Run: headless pygame with SDL's dummy video driver; simulated clock (each Clock.tick advances the game by its frame time, no real sleeping); random seed 0; keys injected as events and as key.get_pressed() state; mouse plan: one left click at the window centre at the start of phase 2, then a move to the lower-right quarter at the start of phase 3.
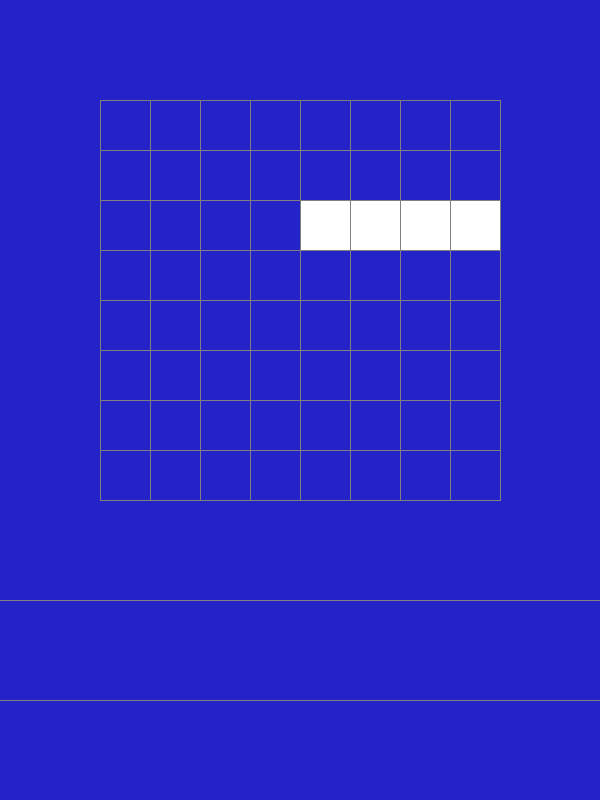
Frame 1 of 4 · flips 1–60 · no input
Frame 2 of 4 · flips 61–180 · clicked the window centre · tapped SPACE, RETURN · held RIGHT (→), D · screen unchanged from frame 1, image omitted
Frame 3 of 4 · flips 181–300 · moved the mouse to the lower-right quarter · held DOWN (↓), S · screen unchanged from frame 2, image omitted
Frame 4 of 4 · flips 301–420 · held LEFT (←), A, UP (↑), W · screen unchanged from frame 3, image omitted

The pygame program that drew these frames:

import pygame
import random

# Set up the Pygame display variables
WIDTH = 600
HEIGHT = 800

pygame.init()

window = pygame.display.set_mode((WIDTH, HEIGHT))
clock = pygame.time.Clock()

# Set the title of the window
pygame.display.set_caption('Block Puzzle')


block_width, block_height = 100, 50
block_rects = [pygame.Rect(300, 200, block_width, block_height), 
               pygame.Rect(400, 200, block_width, block_height)]
dragging = False
offset_x, offset_y = 0, 0
WHITE = (255, 255, 255)


# draw grid and make the lines 50 % of the opacity alpha
def draw_grid():

    rows = 9 # Amount of lines per side
    columns = 9 # Amount of lines per side
    block_dimensions = 50

    # Draw the grid width lines for a 400 x 400 grid in the middle of the screen
    # Vertical Lines
    for i in range(0, rows):
        pygame.draw.line(window, (128, 128, 128), (100, (i * 50) + 100), (500, (i * 50) + 100))

    # Horizontal Lines
    for i in range(0, columns):
        pygame.draw.line(window, (128, 128, 128), ((i * 50) + 100, 100), ((i * 50) + 100, 500))

    #Draw selection queue
    #
    pygame.draw.line(window, (128, 128, 128), (0, 600), (600, 600), 1)
    pygame.draw.line(window, (128, 128, 128), (0, 700), (600, 700), 1)


# class blrock:

#     brick_size = 25
#     colors = {"Purple": (142, 60, 205), "Blue": (0, 0, 255), 
#               "Green": (0, 255, 0), "Yellow": (255, 255, 0), 
#               "Orange": (255, 140, 0), "Red": (255, 0, 0)}

#     #Add the name for each shape so we can call it later
#     shape = ["single", "2_horizontal", "3_horizontal", "4_horizontal", "5_horizontal"
#               "2_vertical", "3_vertical", "4_vertical", "5_vertical",
#               "small_corner_left", "small_corner_right", "big_corner_left", "big_corner_right"
#               "z_shape_left", "z_shape_right", "lightning", "lightning_flipped",
#               "2x2", "3x3", "triangle", "trinangle_90", "triangle_180", "triangle_270"]
    


#     def __init__(self, color):
#         self.color = color
#         self.shape = self.shape[random.randint(0, len(self.shape) - 1)]


   

# Setup the game loop variables
running = True

# Main game loop
while running:  

    '''
        My current issue is that when I have multiple blocks with different x and y values, and I want them to stay connected
        they are both getting set to the same position of the mouse and therefore covering each other.
        #TODO: Figure out how to keep the distance between the blocks but still be able to move them
    '''


    test = 0
    #Track all the events that happen in the game
    for event in pygame.event.get():
        if event.type == pygame.QUIT:
            running = False
        #This code checks to see if the mouse is cliking on the block and updating the position of the block accordingly
        elif event.type == pygame.MOUSEBUTTONDOWN:
            if event.button == 1:
                for block_rect in block_rects:
                    if block_rect.collidepoint(event.pos):
                        dragging = True
                        mouse_x, mouse_y = event.pos
                        offset_x = block_rect.x - mouse_x + test
                        offset_y = block_rect.y - mouse_y
                        test += 50
                        break
        elif event.type == pygame.MOUSEBUTTONUP:
            if event.button == 1:
                dragging = False
        elif event.type == pygame.MOUSEMOTION:
            if dragging:
                mouse_x, mouse_y = event.pos
                for block_rect in block_rects:
                    block_rect.x = mouse_x + offset_x
                    block_rect.y = mouse_y + offset_y


    window.fill((35, 35, 200))  

    for block_rect in block_rects:
        pygame.draw.rect(window, WHITE, block_rect)
        print(block_rect, " Done")

    draw_grid()
    pygame.display.flip()
    clock.tick(60)

pygame.quit()
